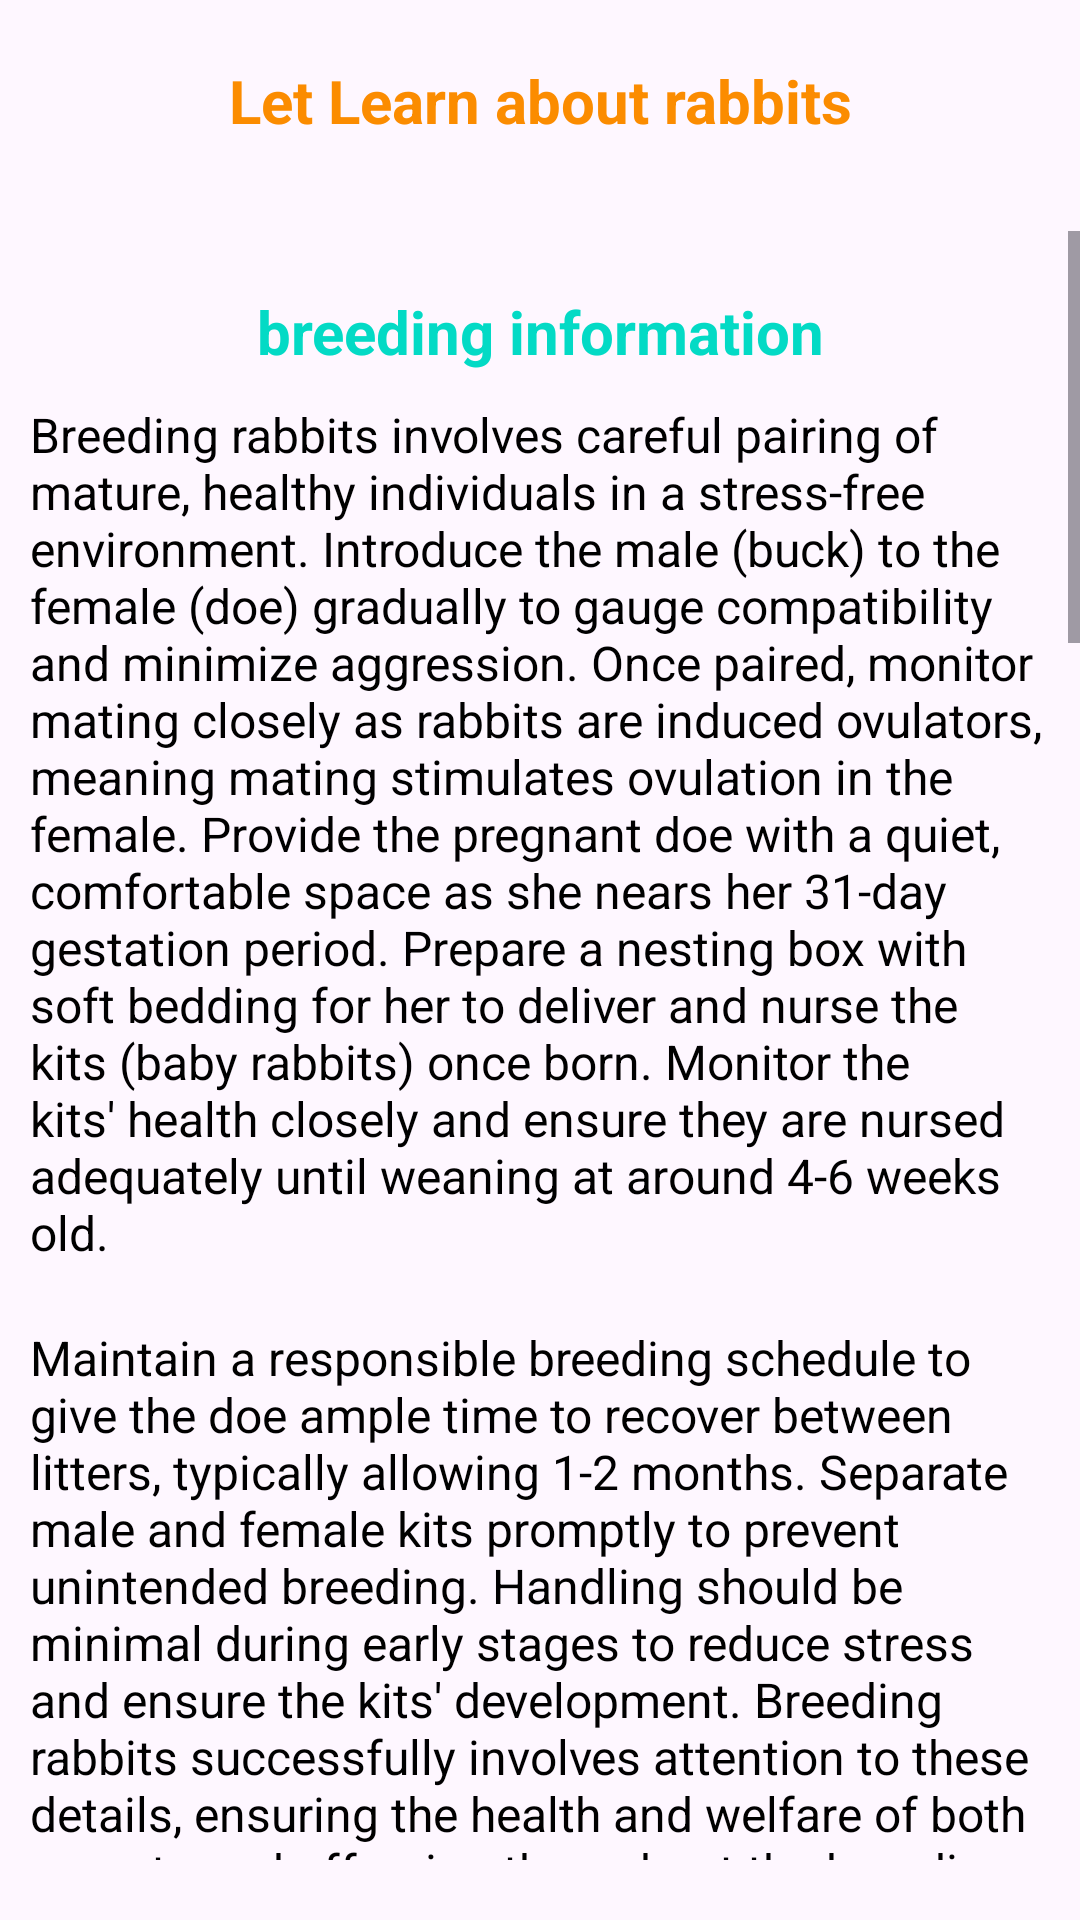

Produce the Android XML layout that renders to this screen, including the resource entries it uses.
<!-- AndroidManifest.xml: application theme Theme.WitxSalon -->
<!-- res/layout/fragment_rabbit_details.xml -->
<?xml version="1.0" encoding="utf-8"?>
<RelativeLayout xmlns:android="http://schemas.android.com/apk/res/android"
    xmlns:tools="http://schemas.android.com/tools"
    android:layout_width="match_parent"
    android:layout_height="match_parent"
    tools:context=".ui.AboutRabbits.FragmentRabbitDetails">

  <TextView
      android:layout_width="match_parent"
      android:layout_height="wrap_content"
      android:id="@+id/TVaboutrabbits"
      android:text="Let Learn about rabbits"
      android:layout_marginTop="20dp"
      android:layout_marginBottom="10dp"
      android:textColor="@color/status_bar_color"
      android:textStyle="bold"
      android:textAlignment="center"
      android:textSize="20sp"
      />

    <ScrollView
        android:layout_width="match_parent"
        android:layout_height="wrap_content"
        android:layout_below="@id/TVaboutrabbits"
        android:layout_marginTop="20dp"
        android:layout_marginBottom="20dp"
        >

        <LinearLayout
            android:layout_width="match_parent"
            android:layout_height="match_parent"
            android:layout_marginBottom="30dp"
            android:orientation="vertical">


            <TextView
                android:layout_width="match_parent"
                android:layout_height="wrap_content"
                android:text="breeding information"
                android:layout_marginTop="20dp"
                android:textColor="@color/teal_200"
                android:textStyle="bold"
                android:textAlignment="center"
                android:textSize="20sp"
                />
            <TextView
                android:layout_width="match_parent"
                android:layout_height="wrap_content"
                android:layout_margin="10dp"
                android:textColor="@color/black"
                android:textAlignment="viewStart"
                android:textSize="16sp"
                android:text="Breeding rabbits involves careful pairing of mature, healthy individuals in a stress-free environment. Introduce the male (buck) to the female (doe) gradually to gauge compatibility and minimize aggression. Once paired, monitor mating closely as rabbits are induced ovulators, meaning mating stimulates ovulation in the female. Provide the pregnant doe with a quiet, comfortable space as she nears her 31-day gestation period. Prepare a nesting box with soft bedding for her to deliver and nurse the kits (baby rabbits) once born. Monitor the kits' health closely and ensure they are nursed adequately until weaning at around 4-6 weeks old."
                />
            <TextView
                android:layout_width="match_parent"
                android:layout_height="wrap_content"
                android:layout_margin="10dp"
                android:textColor="@color/black"
                android:textAlignment="viewStart"
                android:textSize="16sp"
                android:text="Maintain a responsible breeding schedule to give the doe ample time to recover between litters, typically allowing 1-2 months. Separate male and female kits promptly to prevent unintended breeding. Handling should be minimal during early stages to reduce stress and ensure the kits' development. Breeding rabbits successfully involves attention to these details, ensuring the health and welfare of both parents and offspring throughout the breeding cycle."
                />

            <TextView
                android:layout_width="match_parent"
                android:layout_height="wrap_content"
                android:text="Nutriation"
                android:layout_marginTop="20dp"
                android:textColor="@color/teal_200"
                android:textStyle="bold"
                android:textAlignment="center"
                android:textSize="20sp"
                />
            <TextView
                android:layout_width="match_parent"
                android:layout_height="wrap_content"
                android:layout_margin="10dp"
                android:textColor="@color/black"
                android:textAlignment="viewStart"
                android:textSize="16sp"
                android:text="Proper nutrition is crucial for breeding rabbits to ensure their health and reproductive success. A balanced diet should consist primarily of high-quality hay, such as timothy or grass hay, which provides essential fiber for digestive health. Supplement this with fresh vegetables like leafy greens (e.g., kale, spinach), carrots, and herbs, but introduce new foods gradually to avoid digestive upset."
                />
            <TextView
                android:layout_width="match_parent"
                android:layout_height="wrap_content"
                android:layout_margin="10dp"
                android:textColor="@color/black"
                android:textAlignment="viewStart"
                android:textSize="16sp"
                android:text="Additionally, pellets formulated specifically for rabbits provide essential vitamins, minerals, and protein. Offer these in moderation, as overfeeding can lead to obesity. Fresh, clean water should always be available, as dehydration can negatively impact fertility and overall health. Ensuring rabbits receive adequate nutrition supports reproductive function, gestation, and lactation, promoting healthy offspring and maintaining the well-being of breeding adults."
                />

            
            <TextView
                android:layout_width="match_parent"
                android:layout_height="wrap_content"
                android:text="BioSecurity"
                android:layout_marginTop="20dp"
                android:textColor="@color/teal_200"
                android:textStyle="bold"
                android:textAlignment="center"
                android:textSize="20sp"
                />
            <TextView
                android:layout_width="match_parent"
                android:layout_height="wrap_content"
                android:layout_margin="10dp"
                android:textColor="@color/black"
                android:textAlignment="viewStart"
                android:textSize="16sp"
                android:text="Biosecurity is critical in rabbit breeding to safeguard against disease outbreaks and ensure the overall health of your rabbits. Establishing strict protocols such as quarantining new arrivals, monitoring daily for signs of illness, and maintaining clean and sanitized living conditions are fundamental practices. Controlling access to your rabbitry, including limiting visitors and enforcing hygiene measures, helps prevent the introduction and spread of pathogens. Additionally, maintaining clean feed and water sources, managing pests effectively, and promptly isolating any sick rabbits further enhance biosecurity. By prioritizing these measures, you create a safer environment for your rabbits, promoting their longevity, reproductive success, and overall well-being."
                />

            
            <TextView
                android:layout_width="match_parent"
                android:layout_height="wrap_content"
                android:text="Records Keeping"
                android:layout_marginTop="20dp"
                android:textColor="@color/teal_200"
                android:textStyle="bold"
                android:textAlignment="center"
                android:textSize="20sp"
                />
            <TextView
                android:layout_width="match_parent"
                android:layout_height="wrap_content"
                android:layout_margin="10dp"
                android:textColor="@color/black"
                android:textAlignment="viewStart"
                android:textSize="16sp"
                android:text="Effective bookkeeping is essential for managing a successful rabbit breeding operation. It involves systematic recording and tracking of expenses, income, breeding records, and health information. Utilizing a dedicated ledger or digital spreadsheet, document costs such as feed, bedding, veterinary care, and equipment purchases. This helps track expenditures and analyze profitability over time. Record income from sales of rabbits, breeding services, or related products, ensuring accuracy and transparency in financial transactions."
                />
            <TextView
                android:layout_width="match_parent"
                android:layout_height="wrap_content"
                android:layout_margin="10dp"
                android:textColor="@color/black"
                android:textAlignment="viewStart"
                android:textSize="16sp"
                android:text="Detailed breeding records are also crucial for bookkeeping. Document mating dates, pregnancy outcomes, litter sizes, and individual rabbit health profiles. This information not only aids in managing breeding schedules but also helps identify trends or issues affecting productivity. Regularly update and review these records to make informed decisions regarding breeding strategies, health management, and resource allocation. By maintaining organized and thorough bookkeeping practices, you can enhance efficiency, optimize resources, and ensure the financial health and sustainability of your rabbit breeding enterprise."
                />


            
            <TextView
                android:layout_width="match_parent"
                android:layout_height="wrap_content"
                android:text="breeding information"
                android:layout_marginTop="20dp"
                android:textColor="@color/teal_200"
                android:textStyle="bold"
                android:textAlignment="center"
                android:textSize="20sp"
                android:visibility="gone"
                />
            <TextView
                android:layout_width="match_parent"
                android:layout_height="wrap_content"
                android:layout_margin="10dp"
                android:textColor="@color/black"
                android:textAlignment="viewStart"
                android:textSize="16sp"
                android:text=""
                android:visibility="gone"
                />
            <TextView
                android:layout_width="match_parent"
                android:layout_height="wrap_content"
                android:layout_margin="10dp"
                android:textColor="@color/black"
                android:textAlignment="viewStart"
                android:textSize="16sp"
                android:text=""
                android:visibility="gone"
                />

            <androidx.appcompat.widget.AppCompatButton
                android:layout_width="match_parent"
                android:layout_height="50dp"
                android:layout_margin="20dp"
                android:text="Learn More?"
                android:background="@drawable/buttonbackground"
                android:id="@+id/btnMore"

                />





        </LinearLayout>


    </ScrollView>

</RelativeLayout>
<!-- resources referenced by this layout -->
<resources>
  <color name="black">#FF000000</color>
  <color name="status_bar_color"> #FB8C00</color>
  <color name="teal_200">#FF03DAC5</color>
  <!-- drawable buttonbackground (drawable) -->
  <?xml version="1.0" encoding="utf-8"?>
  <shape xmlns:app="http://schemas.android.com/apk/res-auto"
      xmlns:android="http://schemas.android.com/apk/res/android"
      android:shape="rectangle">
      <stroke android:color="@color/white" android:width="1dp"/>
      <solid android:color="@color/status_bar_color"/>
          <corners android:radius="8dp"/>
          />
  
  </shape>
  <style name="Theme.WitxSalon" parent="Theme.MaterialComponents.DayNight.DarkActionBar">
          
          <item name="colorPrimary">@color/purple_500</item>
          <item name="colorPrimaryVariant">@color/purple_700</item>
          <item name="colorOnPrimary">@color/white</item>
          
          <item name="colorSecondary">@color/teal_200</item>
          <item name="colorSecondaryVariant">@color/teal_700</item>
          <item name="colorOnSecondary">@color/black</item>
          
          <item name="android:statusBarColor">?attr/colorPrimaryVariant</item>
          
      </style>
  <color name="white">#FFFFFFFF</color>
  <color name="purple_500">#FF6200EE</color>
  <color name="purple_700">#FF3700B3</color>
  <color name="teal_700">#FF018786</color>
</resources>
